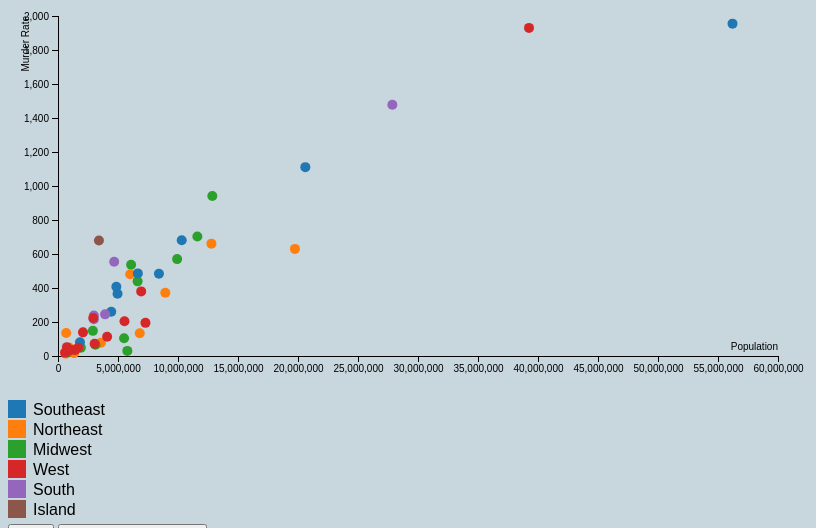
D3 v5 page, settled after 480 driven frames (8 s of simulated time); the page loaded 1 data file(s).


        document.getElementById('back-btn').addEventListener('click', function() {
            window.location.href = 'index.html';
        });

        document.getElementById('line-chart-btn').addEventListener('click', function() {
            window.location.href = 'next-page2.html';
        });
    
// ── scatterplot.js
const width = 800;
const height = 400;
const margin = { top: 20, right: 30, bottom: 40, left: 50 };

// Create SVG container
const svg = d3.select("#scatterplot")
    .append("svg")
    .attr("width", width)
    .attr("height", height)
  .append("g")
    .attr("transform", `translate(${margin.left},${margin.top})`);

// Load JSON data
d3.json("data.json").then(data => {
    // Extract unique regions
    const regions = Array.from(new Set(data.map(d => d.Region)));

    // Define color scale for regions
    const color = d3.scaleOrdinal(d3.schemeCategory10)
        .domain(regions);

    // Define scales
    const x = d3.scaleLinear()
        .domain([0, d3.max(data, d => d.Population)])
        .nice()
        .range([0, width - margin.left - margin.right]);

    const y = d3.scaleLinear()
        .domain([0, d3.max(data, d => d.Murder)])
        .nice()
        .range([height - margin.top - margin.bottom, 0]);

    // Add X axis
    svg.append("g")
        .attr("class", "x-axis")
        .attr("transform", `translate(0,${height - margin.top - margin.bottom})`)
        .call(d3.axisBottom(x).ticks(10))
      .append("text")
        .attr("x", width - margin.left - margin.right)
        .attr("y", -6)
        .attr("text-anchor", "end")
        .attr("fill", "#000")
        .text("Population");

    // Add Y axis
    svg.append("g")
        .attr("class", "y-axis")
        .call(d3.axisLeft(y).ticks(10))
      .append("text")
        .attr("transform", "rotate(-90)")
        .attr("y", 6)
        .attr("dy", "-3.5em")
        .attr("text-anchor", "end")
        .attr("fill", "#000")
        .text("Murder Rate");

    // Create scatterplot points
    svg.selectAll("circle")
        .data(data)
      .enter().append("circle")
        .attr("cx", d => x(d.Population))
        .attr("cy", d => y(d.Murder))
        .attr("r", 5)
        .attr("fill", d => color(d.Region))
        .on("mouseover", function(event, d) {
            d3.select(this).attr("fill", "orange");
            // Show tooltip with state name, population, and murder rate
            d3.select("#tooltip")
                .style("visibility", "visible")
                .html(`<strong>${d.Area}</strong><br>Population: ${d.Population}<br>Murder Rate: ${d.Murder}`);
        })
        .on("mousemove", function(event) {
            d3.select("#tooltip")
                .style("top", (event.pageY - 10) + "px")
                .style("left", (event.pageX + 10) + "px");
        })
        .on("mouseout", function(event, d) {
            d3.select(this).attr("fill", color(d.Region));
            d3.select("#tooltip").style("visibility", "hidden");
        });

    // Add tooltip element
    d3.select("body").append("div")
        .attr("id", "tooltip")
        .style("position", "absolute")
        .style("background", "#fff")
        .style("border", "1px solid #ccc")
        .style("padding", "5px")
        .style("visibility", "hidden");

    // Add legend for regions
    const legend = d3.select("#legend")
        .append("svg")
        .attr("width", 200)
        .attr("height", regions.length * 20);

    const legendItems = legend.selectAll(".legend-item")
        .data(regions)
      .enter().append("g")
        .attr("class", "legend-item")
        .attr("transform", (d, i) => `translate(0, ${i * 20})`);

    legendItems.append("rect")
        .attr("x", 0)
        .attr("width", 18)
        .attr("height", 18)
        .style("fill", d => color(d));

    legendItems.append("text")
        .attr("x", 25)
        .attr("y", 9)
        .attr("dy", ".35em")
        .text(d => d);

}).catch(error => {
    console.error("Error loading or parsing data:", error);
});

// Event listener for buttons
document.getElementById('back-btn').addEventListener('click', function() {
    window.location.href = 'index.html';
});



### data: data.json
[
 {
  "Area": "North Carolina",
  "Year": 2016,
  "Population": 56209510,
  "ViolentCrime": 178244,
  "Murder": 1955,
  "Rape": 16651,
  "Rape Reported": 12219,
  "Robbery": 53033,
  "AggrAssault": 106605,
  "PropertyCrime": 909897,
  "Burglary": 142720,
  "Theft": 709721,
  "VehicleTheft": 57456,
  "Region": "Southeast"
 },
 {
  "Area": "Connecticut",
  "Year": 2016,
  "Population": 3576452,
  "ViolentCrime": 8123,
  "Murder": 78,
  "Rape": 763,
  "Rape Reported": 561,
  "Robbery": 2703,
  "AggrAssault": 4579,
  "PropertyCrime": 64664,
  "Burglary": 10045,
  "Theft": 47512,
  "VehicleTheft": 7107,
  "Region": "Northeast"
 },
 {
  "Area": "Maine",
  "Year": 2016,
  "Population": 1331479,
  "ViolentCrime": 1648,
  "Murder": 20,
  "Rape": 412,
  "Rape Reported": 300,
  "Robbery": 266,
  "AggrAssault": 950,
  "PropertyCrime": 21912,
  "Burglary": 4003,
  "Theft": 17134,
  "VehicleTheft": 775,
  "Region": "Northeast"
 },
 {
  "Area": "Massachusetts",
  "Year": 2016,
  "Population": 6811779,
  "ViolentCrime": 25677,
  "Murder": 134,
  "Rape": 2128,
  "Rape Reported": 1592,
  "Robbery": 5365,
  "AggrAssault": 18050,
  "PropertyCrime": 106339,
  "Burglary": 19193,
  "Theft": 79088,
  "VehicleTheft": 8058,
  "Region": "Northeast"
 },
 {
  "Area": "New Hampshire",
  "Year": 2016,
  "Population": 1334795,
  "ViolentCrime": 2637,
  "Murder": 17,
  "Rape": 582,
  "Rape Reported": 423,
  "Robbery": 427,
  "AggrAssault": 1611,
  "PropertyCrime": 20194,
  "Burglary": 2963,
  "Theft": 16360,
  "VehicleTheft": 871,
  "Region": "Northeast"
 },
 {
  "Area": "Rhode Island",
  "Year": 2016,
  "Population": 1056426,
  "ViolentCrime": 2524,
  "Murder": 29,
  "Rape": 442,
  "Rape Reported": 328,
  "Robbery": 540,
  "AggrAssault": 1513,
  "PropertyCrime": 20058,
  "Burglary": 3788,
  "Theft": 14674,
  "VehicleTheft": 1596,
  "Region": "Northeast"
 },
 {
  "Area": "Vermont",
  "Year": 2016,
  "Population": 624594,
  "ViolentCrime": 989,
  "Murder": 14,
  "Rape": 178,
  "Rape Reported": 124,
  "Robbery": 106,
  "AggrAssault": 691,
  "PropertyCrime": 10602,
  "Burglary": 2103,
  "Theft": 8217,
  "VehicleTheft": 282,
  "Region": "Northeast"
 },
 {
  "Area": "New Jersey",
  "Year": 2016,
  "Population": 8944469,
  "ViolentCrime": 21914,
  "Murder": 372,
  "Rape": 1453,
  "Rape Reported": 1089,
  "Robbery": 8984,
  "AggrAssault": 11105,
  "PropertyCrime": 138152,
  "Burglary": 25284,
  "Theft": 101540,
  "VehicleTheft": 11328,
  "Region": "Northeast"
 },
 "... 44 more items"
]